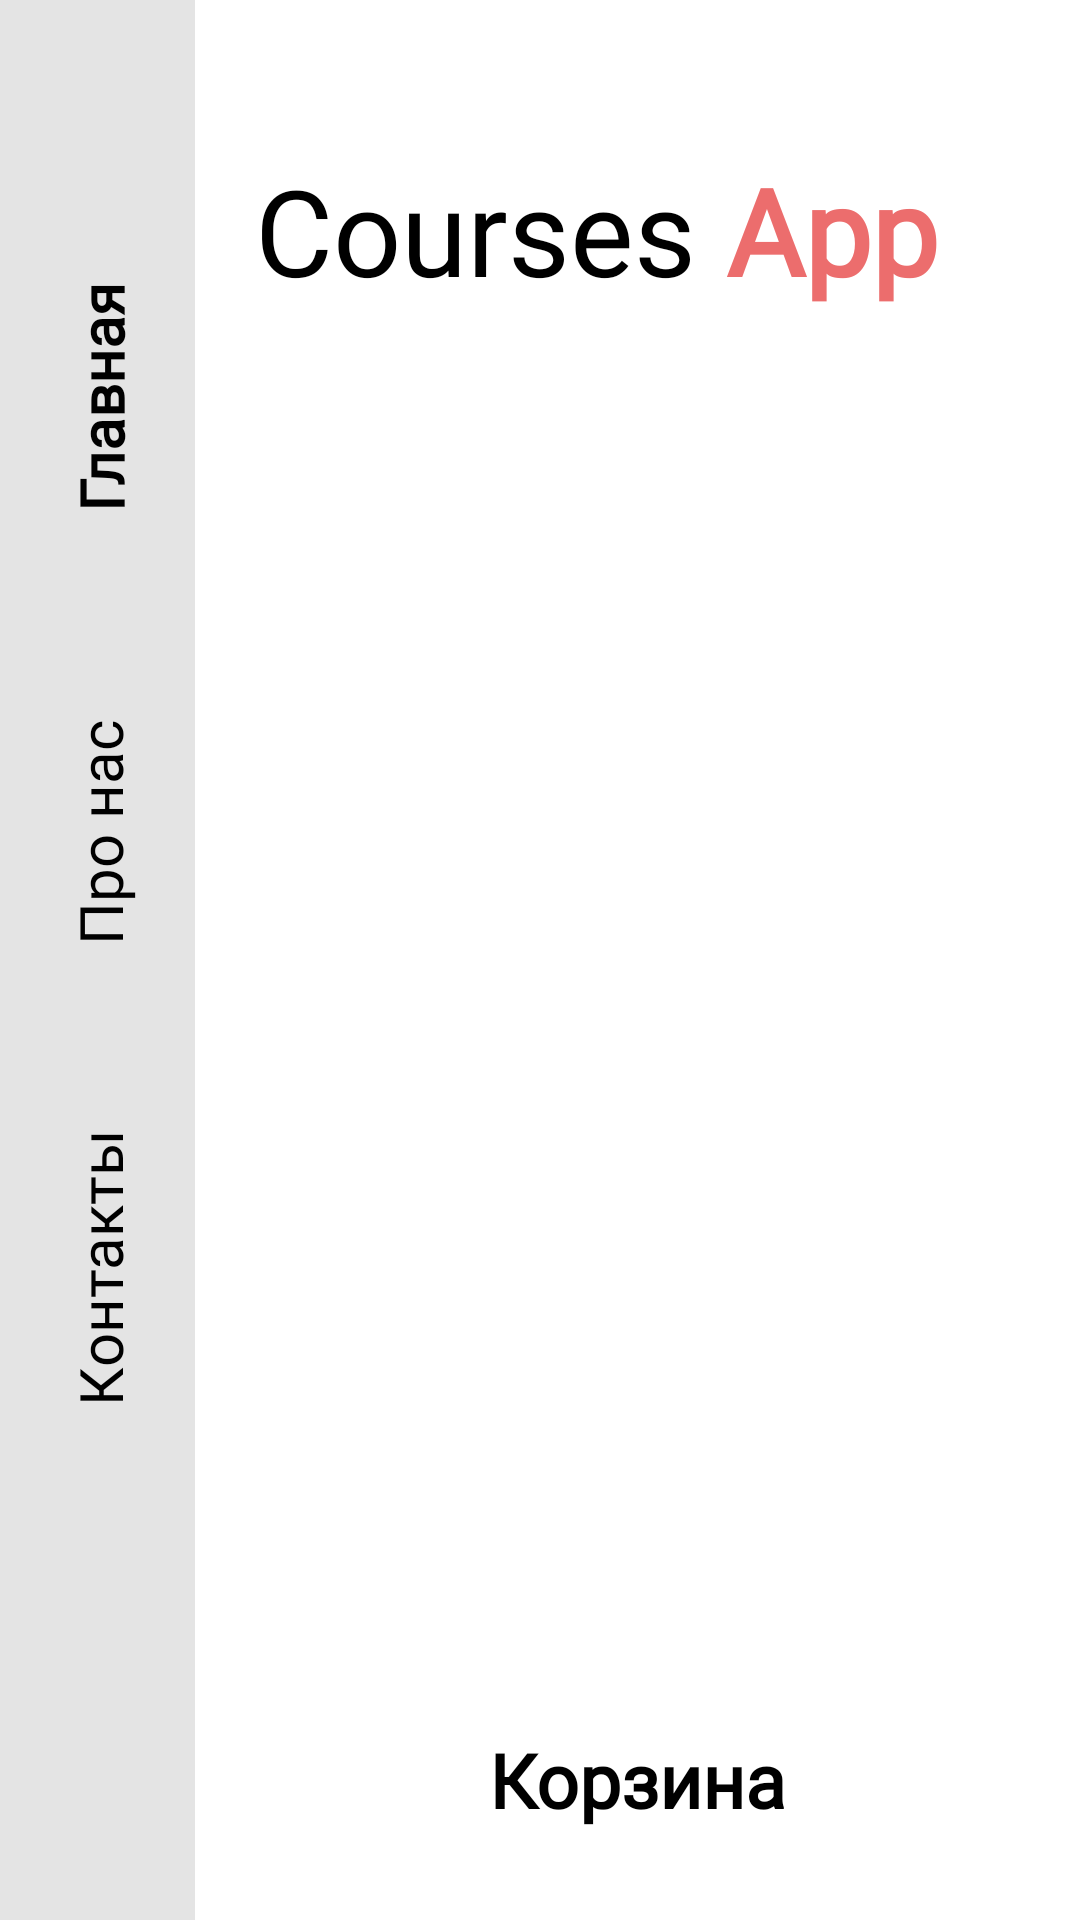

Reconstruct the res/layout file that produces this screen, plus the resources it refers to.
<!-- AndroidManifest.xml: application theme Theme.ECommerce -->
<!-- res/layout/activity_main.xml -->
<?xml version="1.0" encoding="utf-8"?>
<androidx.constraintlayout.widget.ConstraintLayout xmlns:android="http://schemas.android.com/apk/res/android"
    xmlns:app="http://schemas.android.com/apk/res-auto"
    xmlns:tools="http://schemas.android.com/tools"
    android:layout_width="match_parent"
    android:layout_height="match_parent"
    android:background="@color/white"
    tools:context=".MainActivity">


    <androidx.constraintlayout.widget.ConstraintLayout
        android:id="@+id/constraintLayout"
        android:layout_width="65dp"
        android:layout_height="0dp"
        android:background="@color/grey"
        app:layout_constraintBottom_toBottomOf="parent"
        app:layout_constraintStart_toStartOf="parent"
        app:layout_constraintTop_toTopOf="parent">

        <ImageView
            android:id="@+id/imageView"
            android:layout_width="wrap_content"
            android:layout_height="wrap_content"
            android:layout_marginBottom="30dp"
            android:contentDescription="@string/img"
            app:layout_constraintBottom_toBottomOf="parent"
            app:layout_constraintEnd_toEndOf="parent"
            app:layout_constraintStart_toStartOf="parent"
            app:srcCompat="@drawable/ic_hot_price"
            tools:ignore="VectorDrawableCompat" />

        <TextView
            android:id="@+id/home"
            android:layout_width="100dp"
            android:layout_height="145dp"
            android:layout_marginTop="60dp"
            android:fontFamily="@font/montserrat_bold"
            android:gravity="center"
            android:rotation="-90"
            android:text="@string/home"
            android:textColor="@color/black"
            android:textSize="20sp"
            android:textStyle="bold"
            app:layout_constraintEnd_toEndOf="parent"
            app:layout_constraintStart_toStartOf="parent"
            app:layout_constraintTop_toTopOf="parent" />

        <TextView
            android:id="@+id/about_us"
            android:layout_width="100dp"
            android:layout_height="145dp"
            android:fontFamily="@font/montserrat"
            android:gravity="center"
            android:rotation="-90"
            android:text="@string/about_us"
            android:textColor="@color/black"
            android:textSize="20sp"
            app:layout_constraintEnd_toEndOf="parent"
            app:layout_constraintStart_toStartOf="parent"
            app:layout_constraintTop_toBottomOf="@+id/home" />

        <TextView
            android:id="@+id/contact"
            android:layout_width="100dp"
            android:layout_height="145dp"
            android:fontFamily="@font/montserrat"
            android:gravity="center"
            android:rotation="-90"
            android:text="@string/contact"
            android:textColor="@color/black"
            android:textSize="20sp"
            app:layout_constraintEnd_toEndOf="parent"
            app:layout_constraintStart_toStartOf="parent"
            app:layout_constraintTop_toBottomOf="@+id/about_us" />

    </androidx.constraintlayout.widget.ConstraintLayout>

    <androidx.constraintlayout.widget.ConstraintLayout
        android:id="@+id/constraintLayout2"
        android:layout_width="0dp"
        android:layout_height="wrap_content"
        android:layout_marginStart="20dp"
        android:layout_marginTop="50dp"
        app:layout_constraintEnd_toEndOf="parent"
        app:layout_constraintStart_toEndOf="@+id/constraintLayout"
        app:layout_constraintTop_toTopOf="parent">

        <TextView
            android:id="@+id/textView3"
            android:layout_width="wrap_content"
            android:layout_height="wrap_content"
            android:fontFamily="@font/montserrat"
            android:text="@string/courses"
            android:textColor="@color/black"
            android:textSize="40sp"
            app:layout_constraintStart_toStartOf="parent"
            app:layout_constraintTop_toTopOf="parent" />

        <TextView
            android:layout_width="wrap_content"
            android:layout_height="wrap_content"
            android:layout_marginStart="10sp"
            android:fontFamily="@font/montserrat_bold"
            android:text="@string/app"
            android:textColor="@color/pink"
            android:textSize="40sp"
            android:textStyle="bold"
            app:layout_constraintStart_toEndOf="@+id/textView3"
            app:layout_constraintTop_toTopOf="parent" />

    </androidx.constraintlayout.widget.ConstraintLayout>

    <androidx.constraintlayout.widget.ConstraintLayout
        android:id="@+id/constraintLayout3"
        android:layout_width="0dp"
        android:layout_height="wrap_content"
        android:layout_marginTop="1dp"
        app:layout_constraintEnd_toEndOf="parent"
        app:layout_constraintStart_toStartOf="@+id/constraintLayout2"
        app:layout_constraintTop_toBottomOf="@+id/constraintLayout2">

        <ImageView
            android:id="@+id/img_filter"
            android:layout_width="wrap_content"
            android:layout_height="wrap_content"
            android:contentDescription="@string/img"
            app:layout_constraintBottom_toBottomOf="parent"
            app:layout_constraintStart_toStartOf="parent"
            app:layout_constraintTop_toTopOf="parent"
            app:srcCompat="@drawable/ic_filter"
            tools:ignore="VectorDrawableCompat" />

        <androidx.recyclerview.widget.RecyclerView
            android:id="@+id/category_recycler"
            android:layout_width="0dp"
            android:layout_height="0dp"
            android:overScrollMode="never"
            android:layout_marginStart="15dp"
            app:layout_constraintBottom_toBottomOf="parent"
            app:layout_constraintEnd_toEndOf="parent"
            app:layout_constraintStart_toEndOf="@+id/img_filter"
            app:layout_constraintTop_toTopOf="parent"
            tools:listitem="@layout/category_item" />

    </androidx.constraintlayout.widget.ConstraintLayout>

    <androidx.recyclerview.widget.RecyclerView
        android:id="@+id/course_recycler"
        android:layout_width="0dp"
        android:layout_height="wrap_content"
        android:overScrollMode="never"
        android:layout_marginTop="35dp"
        app:layout_constraintEnd_toEndOf="parent"
        app:layout_constraintStart_toStartOf="@+id/constraintLayout3"
        app:layout_constraintTop_toBottomOf="@+id/constraintLayout3" />

    <Button
        android:id="@+id/button2"
        android:layout_width="wrap_content"
        android:layout_height="wrap_content"
        android:layout_marginBottom="30dp"
        android:background="@drawable/button_red_press_pink"
        android:fontFamily="@font/montserrat_bold"
        android:onClick="openShoppingCart"
        android:paddingLeft="50dp"
        android:paddingRight="50dp"
        android:text="@string/shop"
        android:textAllCaps="false"
        android:textSize="25sp"
        android:textStyle="bold"
        app:layout_constraintBottom_toBottomOf="parent"
        app:layout_constraintEnd_toEndOf="parent"
        app:layout_constraintStart_toEndOf="@+id/constraintLayout" />

</androidx.constraintlayout.widget.ConstraintLayout>
<!-- res/layout/category_item.xml (included above) -->
<?xml version="1.0" encoding="utf-8"?>
<androidx.constraintlayout.widget.ConstraintLayout xmlns:android="http://schemas.android.com/apk/res/android"
    xmlns:app="http://schemas.android.com/apk/res-auto"
    xmlns:tools="http://schemas.android.com/tools"
    android:layout_marginEnd="10dp"
    android:layout_width="wrap_content"
    android:layout_height="wrap_content">

    <ImageView
        android:id="@+id/imageView2"
        android:layout_width="wrap_content"
        android:layout_height="wrap_content"
        app:layout_constraintStart_toStartOf="parent"
        app:layout_constraintTop_toTopOf="parent"
        app:srcCompat="@drawable/ic_category"
        android:contentDescription="@string/img"
        tools:ignore="VectorDrawableCompat" />

    <TextView
        android:id="@+id/category_title"
        android:layout_width="wrap_content"
        android:layout_height="wrap_content"
        android:text="TextView"
        android:textColor="@color/black"
        android:textSize="12sp"
        android:fontFamily="@font/montserrat"
        app:layout_constraintBottom_toBottomOf="@+id/imageView2"
        app:layout_constraintEnd_toEndOf="@+id/imageView2"
        app:layout_constraintStart_toStartOf="@+id/imageView2"
        app:layout_constraintTop_toTopOf="@+id/imageView2" />

</androidx.constraintlayout.widget.ConstraintLayout>
<!-- resources referenced by this layout -->
<resources>
  <color name="black">#FF000000</color>
  <color name="grey">#E4E4E4</color>
  <color name="pink">#EC6D6D</color>
  <color name="white">#FFFFFFFF</color>
  <!-- drawable button_red_press_pink (drawable) -->
  <?xml version="1.0" encoding="utf-8"?>
  <selector xmlns:android="http://schemas.android.com/apk/res/android">
      <item android:state_pressed="false" android:drawable="@drawable/style_btn_red"/>
      <item android:state_pressed="true" android:drawable="@drawable/style_btn_pink"/>
  </selector>
  <!-- drawable ic_category (drawable) -->
  <vector xmlns:android="http://schemas.android.com/apk/res/android"
      android:width="62dp"
      android:height="24dp"
      android:viewportWidth="62"
      android:viewportHeight="24">
    <path
        android:pathData="M12,0L50,0A12,12 0,0 1,62 12L62,12A12,12 0,0 1,50 24L12,24A12,12 0,0 1,0 12L0,12A12,12 0,0 1,12 0z"
        android:fillColor="#E4E4E4"/>
  </vector>
  <string name="about_us">Про нас</string>
  <string name="app">App</string>
  <string name="contact">Контакты</string>
  <string name="courses">Courses</string>
  <string name="home">Главная</string>
  <string name="img">img</string>
  <string name="shop">Корзина</string>
  <style name="Theme.ECommerce" parent="Theme.AppCompat.NoActionBar">
          <item name="windowNoTitle">true</item>
          <item name="android:windowActivityTransitions">true</item>
      </style>
</resources>
